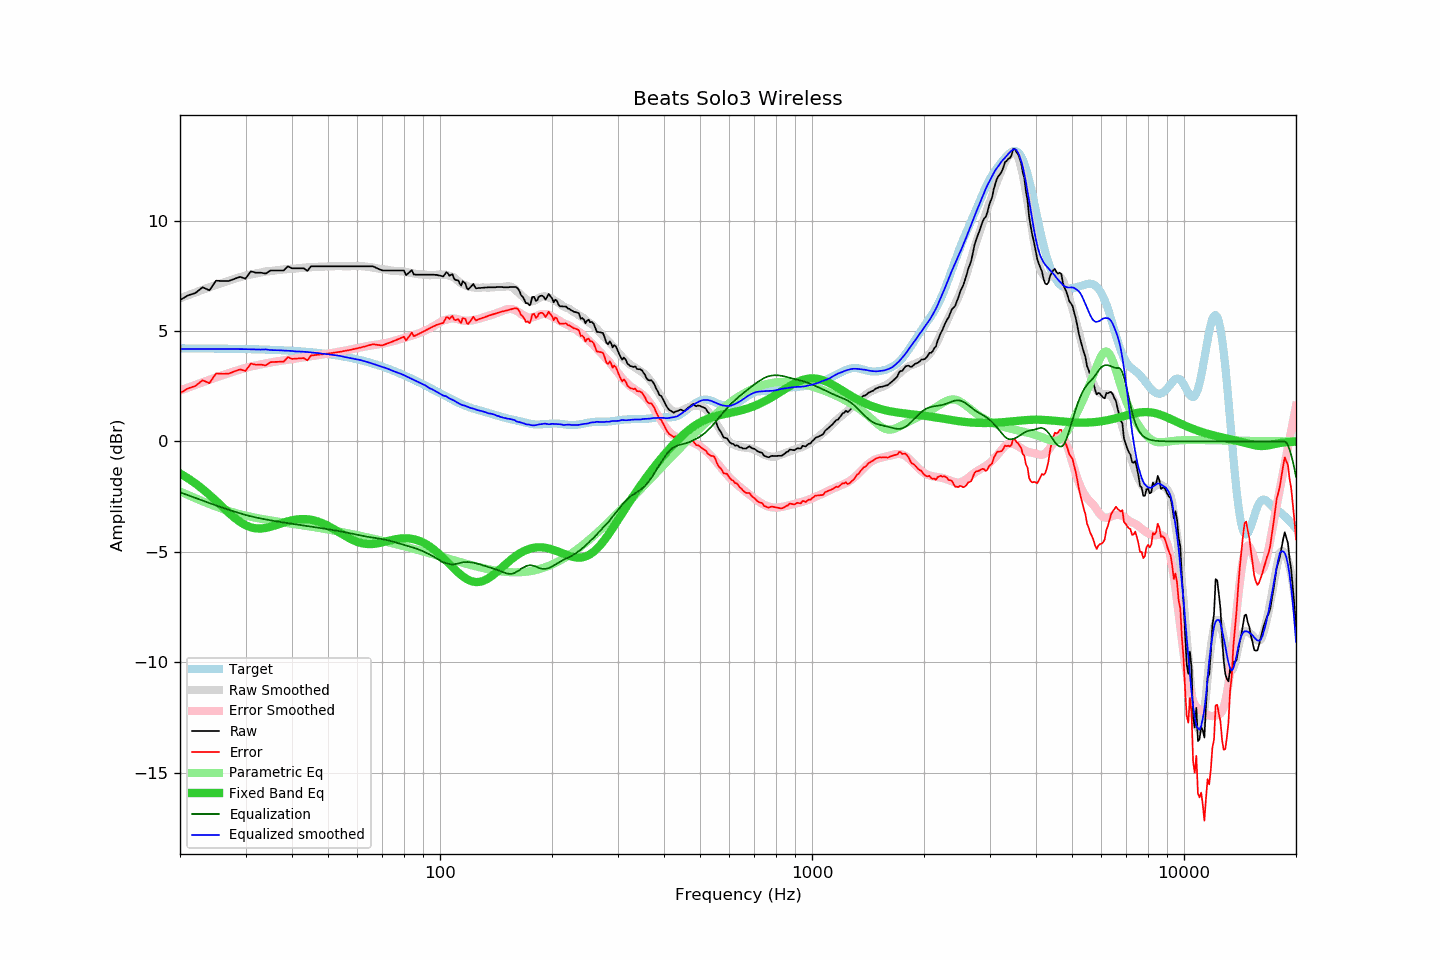

Values plotted in this chart, from the file beside it:
frequency, raw, error, smoothed, error_smoothed, equalization, parametric_eq, equalized_raw, equalized_smoothed, target
20, 6.40, 2.19, 6.48, 2.30, -2.30, -1.45, 4.10, 4.18, 4.21
21, 6.61, 2.40, 6.62, 2.43, -2.43, -1.67, 4.18, 4.18, 4.21
22, 6.72, 2.51, 6.75, 2.56, -2.56, -1.90, 4.16, 4.19, 4.21
23, 6.98, 2.77, 6.87, 2.68, -2.68, -2.15, 4.30, 4.19, 4.21
24, 6.84, 2.63, 6.98, 2.79, -2.79, -2.42, 4.05, 4.19, 4.20
25, 7.28, 3.08, 7.09, 2.90, -2.90, -2.69, 4.38, 4.19, 4.20
26, 7.26, 3.06, 7.18, 3.00, -3.00, -2.96, 4.26, 4.19, 4.20
27, 7.26, 3.06, 7.28, 3.09, -3.09, -3.22, 4.17, 4.19, 4.20
28, 7.36, 3.17, 7.36, 3.18, -3.18, -3.45, 4.18, 4.18, 4.19
29, 7.45, 3.26, 7.44, 3.26, -3.26, -3.65, 4.19, 4.18, 4.19
30, 7.37, 3.19, 7.51, 3.33, -3.33, -3.79, 4.04, 4.18, 4.18
31, 7.70, 3.52, 7.56, 3.39, -3.39, -3.89, 4.31, 4.17, 4.18
32, 7.64, 3.47, 7.61, 3.44, -3.44, -3.94, 4.20, 4.16, 4.17
33, 7.64, 3.48, 7.65, 3.49, -3.49, -3.94, 4.15, 4.16, 4.16
34, 7.60, 3.44, 7.70, 3.53, -3.53, -3.92, 4.07, 4.17, 4.16
35, 7.74, 3.59, 7.71, 3.57, -3.57, -3.87, 4.17, 4.14, 4.15
36, 7.74, 3.60, 7.74, 3.61, -3.61, -3.80, 4.13, 4.13, 4.14
37, 7.74, 3.61, 7.77, 3.64, -3.64, -3.74, 4.10, 4.13, 4.13
38, 7.74, 3.62, 7.79, 3.67, -3.67, -3.67, 4.07, 4.12, 4.12
39, 7.93, 3.82, 7.81, 3.70, -3.70, -3.62, 4.23, 4.11, 4.11
40, 7.84, 3.74, 7.82, 3.73, -3.73, -3.57, 4.11, 4.10, 4.10
41, 7.84, 3.75, 7.83, 3.76, -3.76, -3.54, 4.08, 4.07, 4.09
42, 7.84, 3.76, 7.85, 3.78, -3.78, -3.52, 4.06, 4.07, 4.08
43, 7.84, 3.77, 7.87, 3.81, -3.81, -3.52, 4.03, 4.06, 4.07
44, 7.72, 3.67, 7.88, 3.83, -3.83, -3.52, 3.89, 4.05, 4.05
45, 7.93, 3.89, 7.89, 3.86, -3.86, -3.55, 4.07, 4.03, 4.04
46, 7.93, 3.91, 7.90, 3.88, -3.88, -3.58, 4.05, 4.01, 4.02
47, 7.93, 3.92, 7.91, 3.91, -3.91, -3.63, 4.02, 4.00, 4.01
48, 7.93, 3.94, 7.91, 3.93, -3.93, -3.69, 4.00, 3.98, 3.99
49, 7.93, 3.96, 7.91, 3.95, -3.95, -3.75, 3.98, 3.96, 3.97
50, 7.93, 3.98, 7.92, 3.98, -3.98, -3.83, 3.95, 3.95, 3.95
51, 7.93, 4.00, 7.93, 4.00, -4.00, -3.90, 3.93, 3.93, 3.93
52, 7.93, 4.02, 7.94, 4.03, -4.03, -3.99, 3.90, 3.91, 3.91
53, 7.93, 4.04, 7.94, 4.05, -4.05, -4.07, 3.88, 3.89, 3.89
54, 7.93, 4.06, 7.94, 4.07, -4.07, -4.15, 3.86, 3.87, 3.87
55, 7.93, 4.09, 7.93, 4.10, -4.10, -4.23, 3.83, 3.83, 3.84
56, 7.93, 4.11, 7.93, 4.12, -4.12, -4.31, 3.81, 3.81, 3.82
57, 7.93, 4.14, 7.93, 4.15, -4.15, -4.38, 3.78, 3.79, 3.79
58, 7.93, 4.16, 7.94, 4.18, -4.18, -4.45, 3.75, 3.76, 3.77
59, 7.93, 4.19, 7.94, 4.20, -4.20, -4.50, 3.73, 3.74, 3.74
60, 7.93, 4.22, 7.94, 4.23, -4.23, -4.55, 3.70, 3.71, 3.71
61, 7.93, 4.25, 7.94, 4.25, -4.25, -4.59, 3.68, 3.69, 3.68
62, 7.93, 4.28, 7.93, 4.28, -4.28, -4.62, 3.65, 3.65, 3.65
63, 7.93, 4.31, 7.92, 4.30, -4.30, -4.64, 3.63, 3.62, 3.62
64, 7.93, 4.34, 7.91, 4.32, -4.32, -4.65, 3.61, 3.59, 3.59
65, 7.93, 4.37, 7.89, 4.34, -4.34, -4.65, 3.59, 3.55, 3.56
66, 7.93, 4.40, 7.87, 4.36, -4.36, -4.64, 3.57, 3.52, 3.53
67, 7.88, 4.39, 7.85, 4.37, -4.37, -4.63, 3.51, 3.48, 3.49
68, 7.83, 4.37, 7.83, 4.39, -4.39, -4.61, 3.44, 3.44, 3.46
69, 7.78, 4.36, 7.81, 4.41, -4.41, -4.59, 3.37, 3.41, 3.42
70, 7.74, 4.35, 7.79, 4.43, -4.43, -4.57, 3.31, 3.37, 3.39
71, 7.74, 4.39, 7.79, 4.45, -4.45, -4.54, 3.29, 3.34, 3.35
72, 7.74, 4.43, 7.77, 4.47, -4.47, -4.52, 3.27, 3.30, 3.31
73, 7.74, 4.46, 7.75, 4.49, -4.49, -4.49, 3.25, 3.26, 3.28
74, 7.74, 4.50, 7.73, 4.52, -4.52, -4.47, 3.22, 3.21, 3.24
75, 7.74, 4.54, 7.72, 4.54, -4.54, -4.45, 3.20, 3.18, 3.20
76, 7.74, 4.58, 7.72, 4.57, -4.57, -4.43, 3.17, 3.15, 3.16
77, 7.74, 4.62, 7.72, 4.60, -4.60, -4.41, 3.14, 3.11, 3.12
78, 7.74, 4.66, 7.71, 4.63, -4.63, -4.40, 3.11, 3.08, 3.08
79, 7.74, 4.70, 7.70, 4.66, -4.66, -4.39, 3.08, 3.04, 3.04
... 553 more rows
